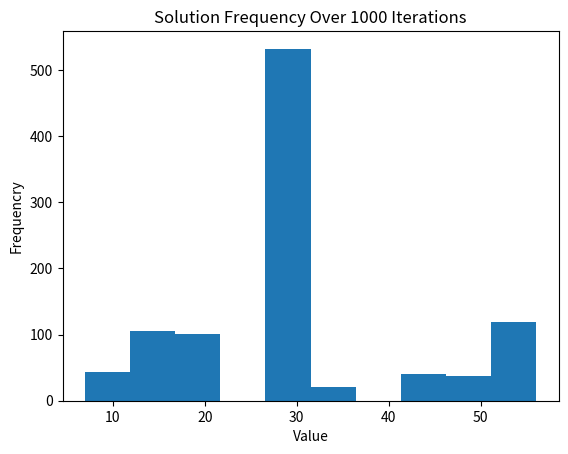

The script that saved this image:
import numpy as np
import random as rnd
import matplotlib.pyplot as plt
import os

# folder to save results
date = "06_30_22"
target_dir = ("RBM_Rand_" + date)

# if folder does not exist, create it
if not os.path.isdir("./outputs/"):
    os.mkdir("./outputs/")
if not os.path.isdir("./outputs/"):
    os.mkdir("./outputs/")
if not os.path.isdir("./outputs/"):
    os.mkdir("./outputs/")

#Boolean Clauses: (X||Y||Z), (X'||Y||Z), (X'||Y'||Z), (X||Y'||Z'), (X'||Y||Z')
#Weight Matrix (Created from Boolean Clauses)
     # x   y   z  x'  y'  z'
W = ([-5, -1, -1, 10, -1, -1], 
     [-1, -7, -2, -2, 10, -1], 
     [-1, -2, -7, -2, -1, 10], 
     [10, -2, -2, -7, -1, -1], 
     [-1, 10, -1, -1, -5, -1], 
     [-1, -1, 10, -1, -1, -5])

#Initialize Temperature & Step Size (Dictates the _____ of the model)
T_init = 10.0
step = 0.1
Iter = 1000 #Number of Simulations to Run
sols = [] #Empty array of solutions

#Initialize Sigmoid (This is what we use to determine probability of activation)
def sigmoid(x):
    sig = 1/(1+np.exp(x))
    return sig

#Initialize Neurons (The variables that make up our Boolean Clauses)
neurs = ([0,0,0,0,0,0])
weighted = np.dot(neurs, W) #Stores the weighted neurons to determine activation probability
order = ([0, 1, 2, 3, 4, 5]) #The order the neurons will be updated in (this will be updated randomly later)

for f in range(0, Iter):
    #Generate Random Values to Start 
    for h in range(0,len(neurs)):
        neurs[h] = rnd.randint(0, 1)
    weighted = np.dot(neurs, W) #Calculate Weights

    Teff = T_init #Reset Temperature    

    #Iterate until the system has cooled
    while(Teff >= 0.1):
        rnd.shuffle(order)
        for h in range(0,len(neurs)): #Do this to each Neuron
            rand = rnd.uniform(0, 1) #rand num for determining set probability
            if rand < sigmoid(weighted[order[h]]/Teff):
                neurs[order[h]] = 1
            else:
                neurs[order[h]] = 0
            weighted = np.dot(neurs, W)
        Teff -= step
    
    #Function to Convert Binary neurons to Decimal
    sum = 0
    for k in range(0, len(neurs)):
        sum += (neurs[k] * (2**(len(neurs)-k-1)))
    sols.append(sum) #Save Solution

#Graphing of Histogram
plt.hist(sols)
plt.xlabel('Value')
plt.ylabel('Frequencry')
plt.title('Solution Frequency Over ' + str(Iter) + ' Iterations')
plt.savefig('./outputs/' + target_dir + '_' + str(Iter) + '_Histogram.png')